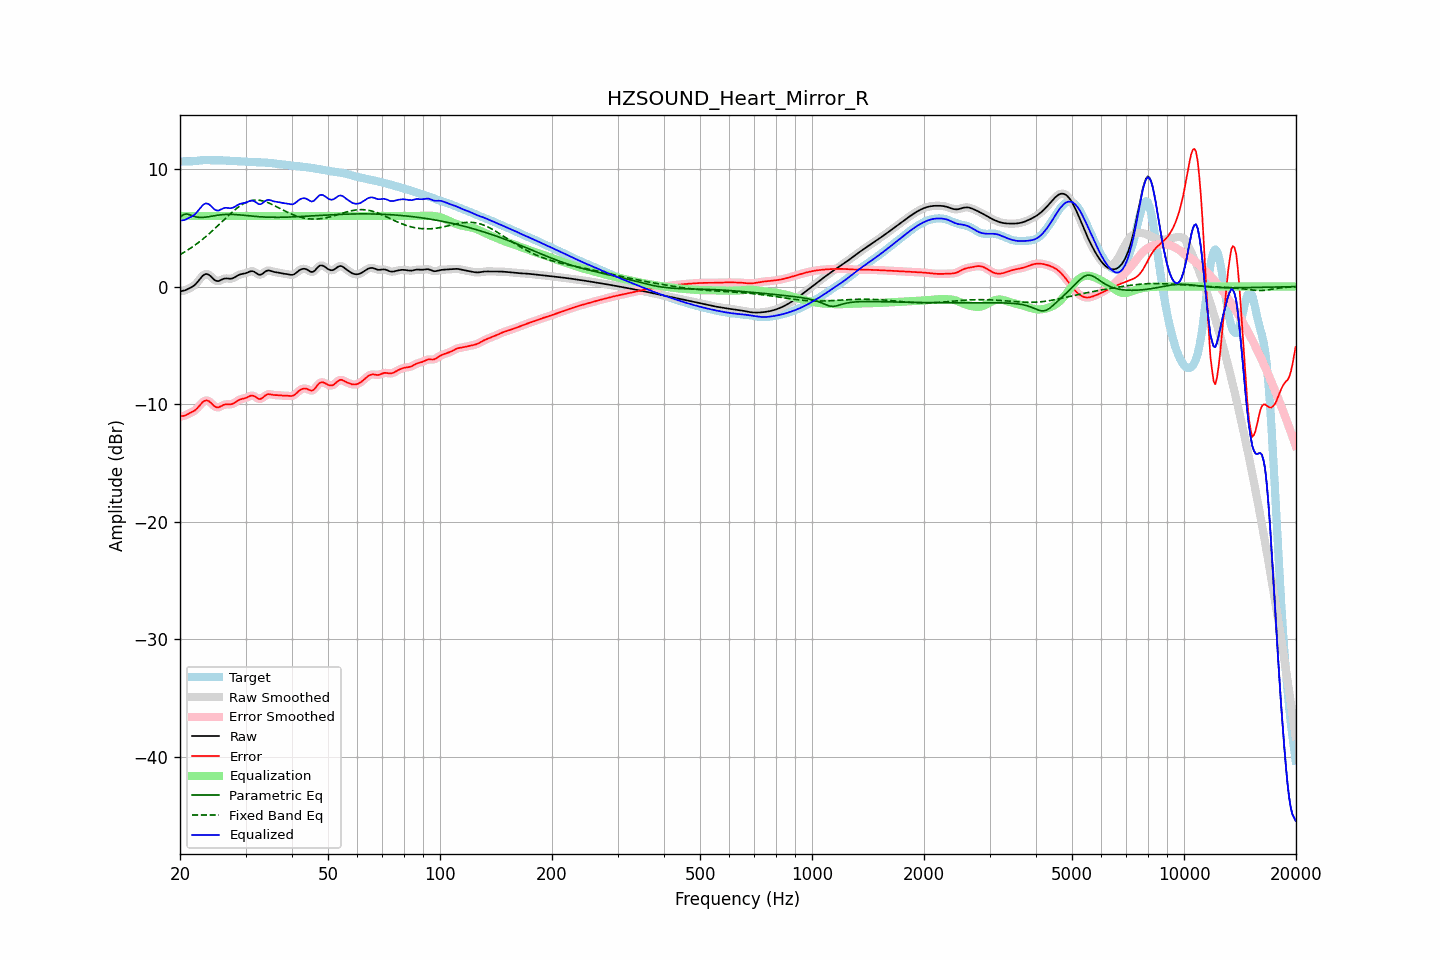

The data file committed next to this chart (first rows):
frequency, raw, error, smoothed, error_smoothed, equalization, parametric_eq, fixed_band_eq, equalized_raw, equalized_smoothed, target
20.00, -0.41, -11.03, -0.41, -11.03, 6.00, 5.89, 2.72, 5.59, 5.59, 10.62
20.20, -0.38, -11.02, -0.39, -11.02, 6.00, 6.00, 2.79, 5.62, 5.61, 10.64
20.40, -0.36, -11.00, -0.36, -11.00, 6.00, 6.11, 2.87, 5.64, 5.64, 10.65
20.61, -0.33, -10.98, -0.32, -10.97, 6.00, 6.14, 2.95, 5.67, 5.68, 10.65
20.81, -0.27, -10.91, -0.27, -10.91, 6.00, 6.17, 3.04, 5.73, 5.73, 10.64
21.02, -0.20, -10.84, -0.21, -10.85, 6.00, 6.14, 3.12, 5.80, 5.79, 10.64
21.23, -0.14, -10.78, -0.14, -10.78, 6.00, 6.11, 3.21, 5.86, 5.86, 10.64
21.44, -0.07, -10.71, -0.07, -10.71, 6.00, 6.05, 3.30, 5.93, 5.93, 10.65
21.66, 0.02, -10.64, 0.01, -10.64, 6.00, 6.00, 3.39, 6.02, 6.01, 10.66
21.87, 0.11, -10.56, 0.12, -10.55, 6.00, 5.96, 3.49, 6.11, 6.12, 10.67
22.09, 0.24, -10.44, 0.25, -10.44, 6.00, 5.92, 3.59, 6.24, 6.25, 10.69
22.31, 0.40, -10.31, 0.40, -10.31, 6.00, 5.90, 3.69, 6.40, 6.40, 10.71
22.54, 0.57, -10.15, 0.57, -10.15, 6.00, 5.88, 3.80, 6.57, 6.57, 10.72
22.76, 0.74, -10.00, 0.74, -9.99, 6.00, 5.88, 3.90, 6.74, 6.74, 10.74
22.99, 0.90, -9.85, 0.89, -9.85, 6.00, 5.88, 4.01, 6.90, 6.89, 10.75
23.22, 1.01, -9.74, 1.01, -9.74, 6.00, 5.89, 4.13, 7.01, 7.01, 10.75
23.45, 1.06, -9.69, 1.06, -9.69, 6.00, 5.90, 4.24, 7.06, 7.06, 10.75
23.69, 1.06, -9.69, 1.06, -9.69, 6.00, 5.92, 4.36, 7.06, 7.06, 10.75
23.92, 0.99, -9.75, 0.99, -9.75, 6.00, 5.94, 4.48, 6.99, 6.99, 10.75
24.16, 0.89, -9.86, 0.88, -9.86, 6.00, 5.96, 4.60, 6.89, 6.88, 10.74
24.40, 0.75, -9.99, 0.75, -10.00, 6.00, 5.99, 4.72, 6.75, 6.75, 10.74
24.65, 0.61, -10.13, 0.62, -10.12, 6.00, 6.01, 4.85, 6.61, 6.62, 10.74
24.89, 0.51, -10.23, 0.52, -10.22, 6.00, 6.04, 4.97, 6.51, 6.52, 10.74
25.14, 0.47, -10.27, 0.47, -10.27, 6.00, 6.06, 5.10, 6.47, 6.47, 10.74
25.39, 0.46, -10.28, 0.47, -10.27, 6.00, 6.08, 5.23, 6.46, 6.47, 10.74
25.65, 0.52, -10.21, 0.52, -10.22, 6.00, 6.09, 5.36, 6.52, 6.52, 10.74
25.91, 0.59, -10.14, 0.59, -10.15, 6.00, 6.11, 5.50, 6.59, 6.59, 10.73
26.16, 0.65, -10.07, 0.65, -10.08, 6.00, 6.12, 5.63, 6.65, 6.65, 10.72
26.43, 0.69, -10.03, 0.68, -10.03, 6.00, 6.13, 5.76, 6.69, 6.68, 10.72
26.69, 0.69, -10.01, 0.69, -10.02, 6.00, 6.13, 5.89, 6.69, 6.69, 10.71
26.96, 0.68, -10.01, 0.68, -10.02, 6.00, 6.14, 6.02, 6.68, 6.68, 10.70
27.23, 0.67, -10.02, 0.67, -10.02, 6.00, 6.14, 6.14, 6.67, 6.67, 10.69
27.50, 0.67, -10.01, 0.68, -10.00, 6.00, 6.14, 6.27, 6.67, 6.68, 10.68
27.77, 0.71, -9.96, 0.72, -9.96, 6.00, 6.13, 6.39, 6.71, 6.72, 10.67
28.05, 0.78, -9.89, 0.78, -9.88, 6.00, 6.12, 6.51, 6.78, 6.78, 10.67
28.33, 0.87, -9.79, 0.86, -9.79, 6.00, 6.12, 6.62, 6.87, 6.86, 10.66
28.62, 0.95, -9.70, 0.94, -9.70, 6.00, 6.11, 6.72, 6.95, 6.94, 10.65
28.90, 1.01, -9.63, 1.01, -9.63, 6.00, 6.09, 6.82, 7.01, 7.01, 10.64
29.19, 1.05, -9.58, 1.05, -9.58, 6.00, 6.08, 6.92, 7.05, 7.05, 10.63
29.48, 1.08, -9.54, 1.08, -9.54, 6.00, 6.07, 7.00, 7.08, 7.08, 10.62
29.78, 1.10, -9.51, 1.10, -9.51, 6.00, 6.06, 7.08, 7.10, 7.10, 10.61
30.08, 1.14, -9.47, 1.14, -9.46, 6.00, 6.04, 7.15, 7.14, 7.14, 10.61
30.38, 1.19, -9.41, 1.20, -9.40, 6.00, 6.03, 7.21, 7.19, 7.20, 10.60
30.68, 1.26, -9.34, 1.26, -9.34, 6.00, 6.01, 7.26, 7.26, 7.26, 10.60
30.99, 1.30, -9.29, 1.30, -9.29, 6.00, 6.00, 7.30, 7.30, 7.30, 10.59
31.30, 1.31, -9.27, 1.30, -9.28, 6.00, 5.99, 7.32, 7.31, 7.30, 10.58
31.61, 1.27, -9.31, 1.26, -9.32, 6.00, 5.97, 7.35, 7.27, 7.26, 10.58
31.93, 1.18, -9.39, 1.18, -9.39, 6.00, 5.96, 7.35, 7.18, 7.18, 10.57
32.24, 1.09, -9.48, 1.09, -9.48, 6.00, 5.95, 7.35, 7.09, 7.09, 10.57
32.57, 1.01, -9.56, 1.02, -9.54, 6.00, 5.94, 7.34, 7.01, 7.02, 10.57
32.89, 1.00, -9.56, 1.01, -9.55, 6.00, 5.93, 7.33, 7.00, 7.01, 10.56
33.22, 1.06, -9.50, 1.06, -9.49, 6.00, 5.92, 7.30, 7.06, 7.06, 10.56
33.55, 1.16, -9.39, 1.16, -9.39, 6.00, 5.91, 7.26, 7.16, 7.16, 10.55
33.89, 1.27, -9.27, 1.26, -9.28, 6.00, 5.91, 7.22, 7.27, 7.26, 10.54
34.23, 1.34, -9.19, 1.33, -9.20, 6.00, 5.90, 7.17, 7.34, 7.33, 10.53
34.57, 1.37, -9.15, 1.36, -9.16, 6.00, 5.90, 7.12, 7.37, 7.36, 10.52
34.92, 1.35, -9.16, 1.35, -9.16, 6.00, 5.89, 7.06, 7.35, 7.35, 10.51
35.27, 1.31, -9.19, 1.31, -9.19, 6.00, 5.89, 7.00, 7.31, 7.31, 10.50
35.62, 1.26, -9.22, 1.27, -9.21, 6.00, 5.89, 6.93, 7.26, 7.27, 10.48
35.97, 1.23, -9.23, 1.23, -9.23, 6.00, 5.89, 6.86, 7.23, 7.23, 10.46
... 635 more rows
